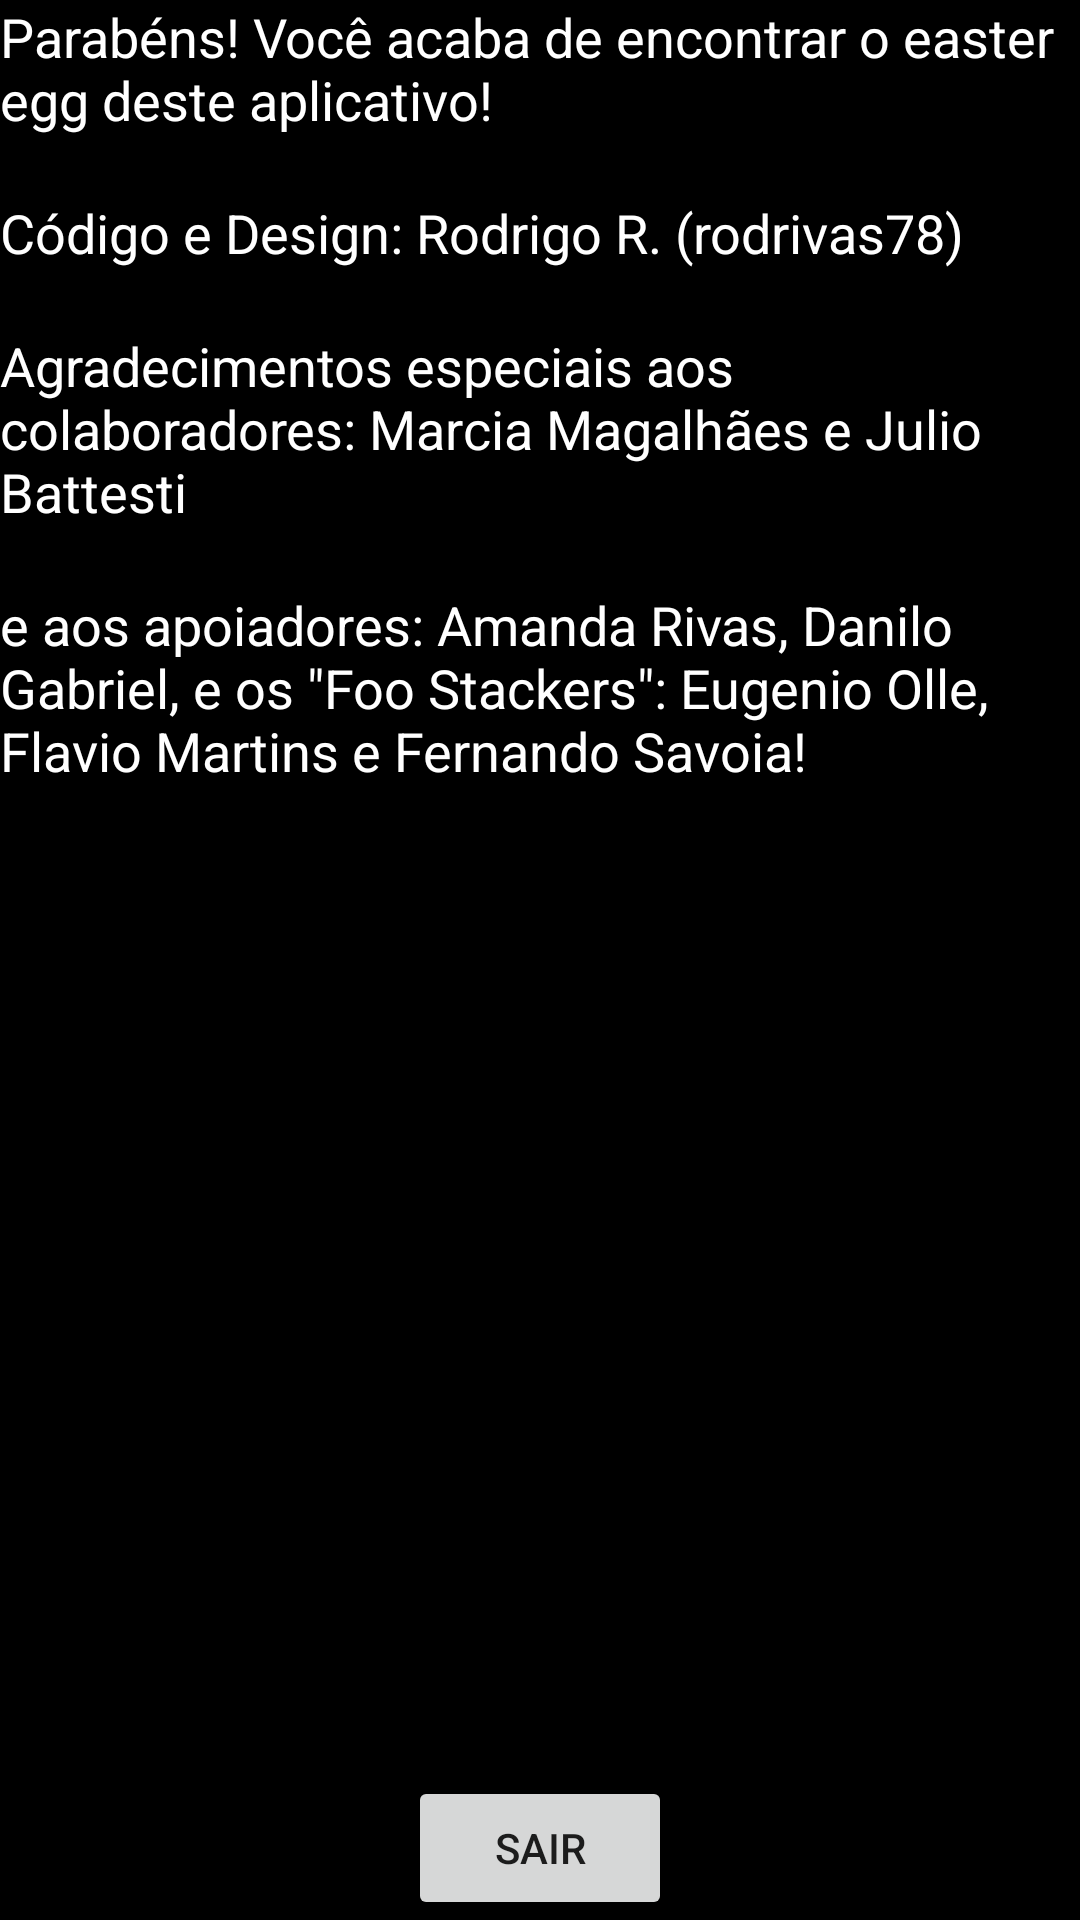

The Android layout XML behind this screen, and the referenced resources:
<!-- AndroidManifest.xml: application theme AppTheme -->
<!-- res/layout/sobre.xml -->
<?xml version="1.0" encoding="utf-8"?>
<RelativeLayout xmlns:android="http://schemas.android.com/apk/res/android"
    android:layout_width="match_parent" android:layout_height="match_parent"
    android:background="#000000"
    android:orientation="vertical">

    <Button
        android:layout_width="wrap_content"
        android:layout_height="wrap_content"
        android:text="Sair"
        android:id="@+id/button"
        android:layout_alignParentBottom="true"
        android:layout_centerHorizontal="true" />

    <TextView
        android:layout_width="wrap_content"
        android:layout_height="wrap_content"
        android:textAppearance="?android:attr/textAppearanceMedium"
        android:text="@string/texto_sobre2"
        android:id="@+id/textView"
        android:textColor="#ffffffff"
        android:layout_marginTop="20dp"
        android:layout_below="@+id/textView3"
        android:layout_alignParentLeft="true"
        android:layout_alignParentStart="true" />

    <TextView
        android:layout_width="wrap_content"
        android:layout_height="wrap_content"
        android:textAppearance="?android:attr/textAppearanceMedium"
        android:text="@string/texto_sobre3"
        android:id="@+id/textView2"
        android:layout_marginTop="20dp"
        android:textColor="#ffffffff"
        android:layout_below="@+id/textView"
        android:layout_alignParentLeft="true"
        android:layout_alignParentStart="true" />

    <TextView
        android:layout_width="wrap_content"
        android:layout_height="wrap_content"
        android:textAppearance="?android:attr/textAppearanceMedium"
        android:text="@string/texto_sobre"
        android:id="@+id/textView3"
        android:textColor="#ffffffff"
        android:layout_alignParentTop="true"
        android:layout_alignParentLeft="true"
        android:layout_alignParentStart="true" />

    <TextView
        android:layout_width="wrap_content"
        android:layout_height="wrap_content"
        android:textAppearance="?android:attr/textAppearanceMedium"
        android:text="@string/texto_sobre4"
        android:id="@+id/textView4"
        android:textColor="#ffffffff"
        android:layout_below="@+id/textView2"
        android:layout_alignParentLeft="true"
        android:layout_alignParentStart="true"
        android:layout_marginTop="20dp" />

    <ImageView
        android:layout_width="wrap_content"
        android:layout_height="wrap_content"
        android:id="@+id/imageView"
        android:src="@drawable/heart"
        android:visibility="invisible"
        android:layout_above="@+id/button"
        android:layout_centerHorizontal="true"
        android:layout_marginBottom="33dp"
        android:layout_alignParentTop="false"
        android:adjustViewBounds="false" />

</RelativeLayout>
<!-- resources referenced by this layout -->
<resources>
  <!-- drawable heart: png bitmap (drawable, 1822 bytes) -->
  <string name="texto_sobre">"Parabéns! Você acaba de encontrar o "easter egg" deste aplicativo!</string>
  <string name="texto_sobre2">Código e Design: Rodrigo R. (rodrivas78)</string>
  <string name="texto_sobre3">Agradecimentos especiais aos colaboradores:  Marcia Magalhães e Julio Battesti </string>
  <string name="texto_sobre4"> e aos apoiadores:
          Amanda Rivas, Danilo Gabriel, e os \"Foo Stackers\": Eugenio Olle, Flavio Martins e Fernando Savoia!  </string>
  <style name="AppTheme" parent="Base.Theme.AppCompat.Light" />
</resources>
